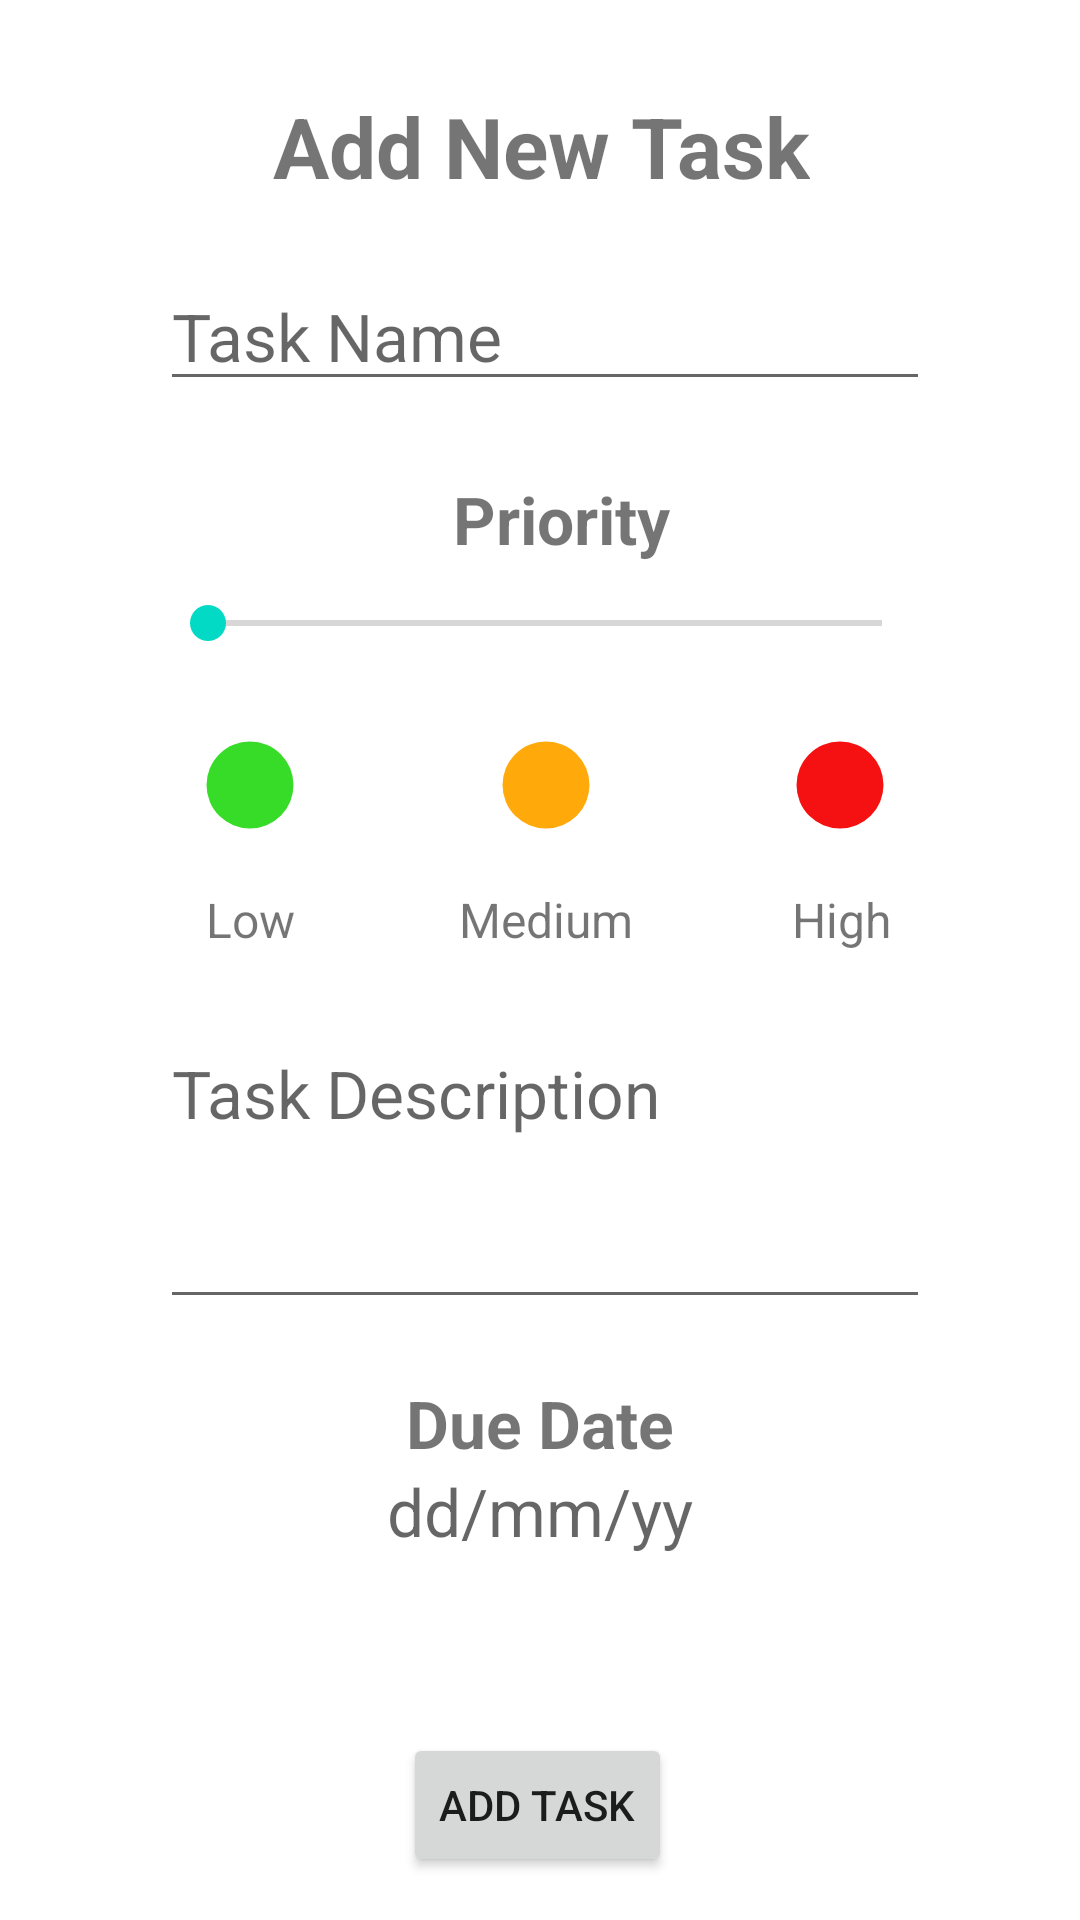

Here is an Android app screen rendered from its layout file. Give the layout XML and the strings, colors and styles it references.
<!-- AndroidManifest.xml: application theme Theme.Todolistcleanarchitecture -->
<!-- res/layout/activity_add_task.xml -->
<?xml version="1.0" encoding="utf-8"?>
<androidx.constraintlayout.widget.ConstraintLayout xmlns:android="http://schemas.android.com/apk/res/android"
    xmlns:app="http://schemas.android.com/apk/res-auto"
    xmlns:tools="http://schemas.android.com/tools"
    android:layout_width="match_parent"
    android:layout_height="match_parent"
    tools:context=".AddTaskActivity">

    <TextView
        android:id="@+id/tv_add_new_task_text"
        android:layout_width="wrap_content"
        android:layout_height="wrap_content"
        android:layout_marginStart="116dp"
        android:layout_marginLeft="116dp"
        android:layout_marginTop="30dp"
        android:layout_marginEnd="115dp"
        android:layout_marginRight="115dp"
        android:text="Add New Task"
        android:textSize="28sp"
        android:textStyle="bold"
        app:layout_constraintEnd_toEndOf="parent"
        app:layout_constraintStart_toStartOf="parent"
        app:layout_constraintTop_toTopOf="parent" />

    <EditText
        android:id="@+id/etNewTaskName"
        android:layout_width="wrap_content"
        android:layout_height="wrap_content"
        android:layout_marginStart="102dp"
        android:layout_marginLeft="102dp"
        android:layout_marginTop="20dp"
        android:layout_marginEnd="99dp"
        android:layout_marginRight="99dp"
        android:ems="10"
        android:hint="Task Name"
        android:inputType="textPersonName"
        android:textSize="22sp"
        app:layout_constraintEnd_toEndOf="parent"
        app:layout_constraintStart_toStartOf="parent"
        app:layout_constraintTop_toBottomOf="@+id/tv_add_new_task_text" />

    <SeekBar
        android:id="@+id/sbPriority"
        android:layout_width="0dp"
        android:layout_height="40dp"
        android:layout_marginTop="54dp"
        android:max="2"
        app:layout_constraintEnd_toEndOf="@+id/etNewTaskName"
        app:layout_constraintHorizontal_bias="0.0"
        app:layout_constraintStart_toStartOf="@+id/etNewTaskName"
        app:layout_constraintTop_toBottomOf="@+id/etNewTaskName" />

    <ImageView
        android:id="@+id/imageView2"
        android:layout_width="60sp"
        android:layout_height="60sp"
        android:layout_marginTop="4dp"
        app:layout_constraintEnd_toEndOf="@+id/sbPriority"
        app:layout_constraintTop_toBottomOf="@+id/sbPriority"
        app:srcCompat="@drawable/redcircle_foreground" />

    <ImageView
        android:id="@+id/imageView3"
        android:layout_width="60sp"
        android:layout_height="60sp"
        android:layout_marginTop="4dp"
        app:layout_constraintEnd_toStartOf="@+id/imageView2"
        app:layout_constraintHorizontal_bias="0.506"
        app:layout_constraintStart_toEndOf="@+id/imageView"
        app:layout_constraintTop_toBottomOf="@+id/sbPriority"
        app:srcCompat="@drawable/orangecircle_foreground" />

    <TextView
        android:id="@+id/textView"
        android:layout_width="wrap_content"
        android:layout_height="wrap_content"
        android:layout_marginTop="4dp"
        android:text="Low"
        android:textSize="16sp"
        app:layout_constraintEnd_toEndOf="@+id/imageView"
        app:layout_constraintStart_toStartOf="@+id/imageView"
        app:layout_constraintTop_toBottomOf="@+id/imageView" />

    <TextView
        android:id="@+id/textView2"
        android:layout_width="wrap_content"
        android:layout_height="wrap_content"
        android:layout_marginTop="4dp"
        android:text="High"
        android:textSize="16sp"
        app:layout_constraintEnd_toEndOf="@+id/imageView2"
        app:layout_constraintHorizontal_bias="0.518"
        app:layout_constraintStart_toStartOf="@+id/imageView2"
        app:layout_constraintTop_toBottomOf="@+id/imageView2" />

    <EditText
        android:id="@+id/etNewTaskDesc"
        android:layout_width="0dp"
        android:layout_height="100dp"
        android:layout_marginTop="48dp"
        android:ems="10"
        android:gravity="start|top"
        android:hint="Task Description"
        android:inputType="textMultiLine"
        android:textSize="22sp"
        app:layout_constraintEnd_toEndOf="@+id/etNewTaskName"
        app:layout_constraintHorizontal_bias="0.0"
        app:layout_constraintStart_toStartOf="@+id/etNewTaskName"
        app:layout_constraintTop_toBottomOf="@+id/imageView3" />

    <TextView
        android:id="@+id/tvDueDate"
        android:layout_width="145dp"
        android:layout_height="39dp"
        android:clickable="true"
        android:gravity="center_horizontal"
        android:hint="dd/mm/yy"
        android:inputType="date"
        android:textSize="22sp"
        app:layout_constraintEnd_toEndOf="@+id/textView3"
        app:layout_constraintStart_toStartOf="@+id/textView3"
        app:layout_constraintTop_toBottomOf="@+id/textView3" />

    <Button
        android:id="@+id/btnAddTask"
        android:layout_width="wrap_content"
        android:layout_height="wrap_content"
        android:layout_marginTop="138dp"
        android:text="Add Task"
        app:layout_constraintEnd_toEndOf="@+id/etNewTaskDesc"
        app:layout_constraintHorizontal_bias="0.486"
        app:layout_constraintStart_toStartOf="@+id/etNewTaskDesc"
        app:layout_constraintTop_toBottomOf="@+id/etNewTaskDesc" />

    <ImageView
        android:id="@+id/imageView"
        android:layout_width="60sp"
        android:layout_height="60sp"
        android:layout_marginTop="4dp"
        app:layout_constraintStart_toStartOf="@+id/sbPriority"
        app:layout_constraintTop_toBottomOf="@+id/sbPriority"
        app:srcCompat="@drawable/greencircle_foreground" />

    <TextView
        android:id="@+id/textView4"
        android:layout_width="wrap_content"
        android:layout_height="wrap_content"
        android:text="Priority"
        android:textSize="22sp"
        android:textStyle="bold"
        app:layout_constraintBottom_toTopOf="@+id/sbPriority"
        app:layout_constraintEnd_toEndOf="@+id/sbPriority"
        app:layout_constraintHorizontal_bias="0.529"
        app:layout_constraintStart_toStartOf="@+id/sbPriority" />

    <TextView
        android:id="@+id/textView5"
        android:layout_width="wrap_content"
        android:layout_height="wrap_content"
        android:layout_marginTop="4dp"
        android:text="Medium"
        android:textSize="16sp"
        app:layout_constraintEnd_toEndOf="@+id/imageView3"
        app:layout_constraintStart_toStartOf="@+id/imageView3"
        app:layout_constraintTop_toBottomOf="@+id/imageView3" />

    <TextView
        android:id="@+id/textView3"
        android:layout_width="wrap_content"
        android:layout_height="wrap_content"
        android:layout_marginTop="20dp"
        android:text="Due Date"
        android:textSize="22sp"
        android:textStyle="bold"
        app:layout_constraintEnd_toEndOf="parent"
        app:layout_constraintHorizontal_bias="0.5"
        app:layout_constraintStart_toStartOf="parent"
        app:layout_constraintTop_toBottomOf="@+id/etNewTaskDesc" />

</androidx.constraintlayout.widget.ConstraintLayout>
<!-- resources referenced by this layout -->
<resources>
  <!-- drawable greencircle_foreground (drawable) -->
  <vector xmlns:android="http://schemas.android.com/apk/res/android"
      android:width="108dp"
      android:height="108dp"
      android:viewportWidth="108"
      android:viewportHeight="108"
      android:tint="#36DC28">
    <group android:scaleX="2.61"
        android:scaleY="2.61"
        android:translateX="22.68"
        android:translateY="22.68">
      <path
          android:fillColor="#FFFFFFFF"
          android:pathData="M12,12m-10,0a10,10 0,1 1,20 0a10,10 0,1 1,-20 0"/>
    </group>
  </vector>
  <!-- drawable orangecircle_foreground (drawable) -->
  <vector xmlns:android="http://schemas.android.com/apk/res/android"
      android:width="108dp"
      android:height="108dp"
      android:viewportWidth="108"
      android:viewportHeight="108"
      android:tint="#FFA90A">
    <group android:scaleX="2.61"
        android:scaleY="2.61"
        android:translateX="22.68"
        android:translateY="22.68">
      <path
          android:fillColor="#FFFFFFFF"
          android:pathData="M12,12m-10,0a10,10 0,1 1,20 0a10,10 0,1 1,-20 0"/>
    </group>
  </vector>
  <!-- drawable redcircle_foreground (drawable) -->
  <vector xmlns:android="http://schemas.android.com/apk/res/android"
      android:width="108dp"
      android:height="108dp"
      android:viewportWidth="108"
      android:viewportHeight="108"
      android:tint="#F51111">
    <group android:scaleX="2.61"
        android:scaleY="2.61"
        android:translateX="22.68"
        android:translateY="22.68">
      <path
          android:fillColor="#FFFFFFFF"
          android:pathData="M12,12m-10,0a10,10 0,1 1,20 0a10,10 0,1 1,-20 0"/>
    </group>
  </vector>
  <style name="Theme.Todolistcleanarchitecture" parent="Theme.MaterialComponents.DayNight.DarkActionBar">
          
          <item name="colorPrimary">@color/purple_500</item>
          <item name="colorPrimaryVariant">@color/purple_700</item>
          <item name="colorOnPrimary">@color/white</item>
          
          <item name="colorSecondary">@color/teal_200</item>
          <item name="colorSecondaryVariant">@color/teal_700</item>
          <item name="colorOnSecondary">@color/black</item>
          
          <item name="android:statusBarColor" tools:targetApi="l">?attr/colorPrimaryVariant</item>
          
      </style>
  <!-- not gathered from this repository: default colours our renderer supplied (Android Studio template values) -->
  <color name="purple_500">#FF6200EE</color>
  <color name="purple_700">#FF3700B3</color>
  <color name="teal_200">#FF03DAC5</color>
  <color name="teal_700">#FF018786</color>
  <color name="black">#FF000000</color>
  <color name="white">#FFFFFFFF</color>
</resources>
